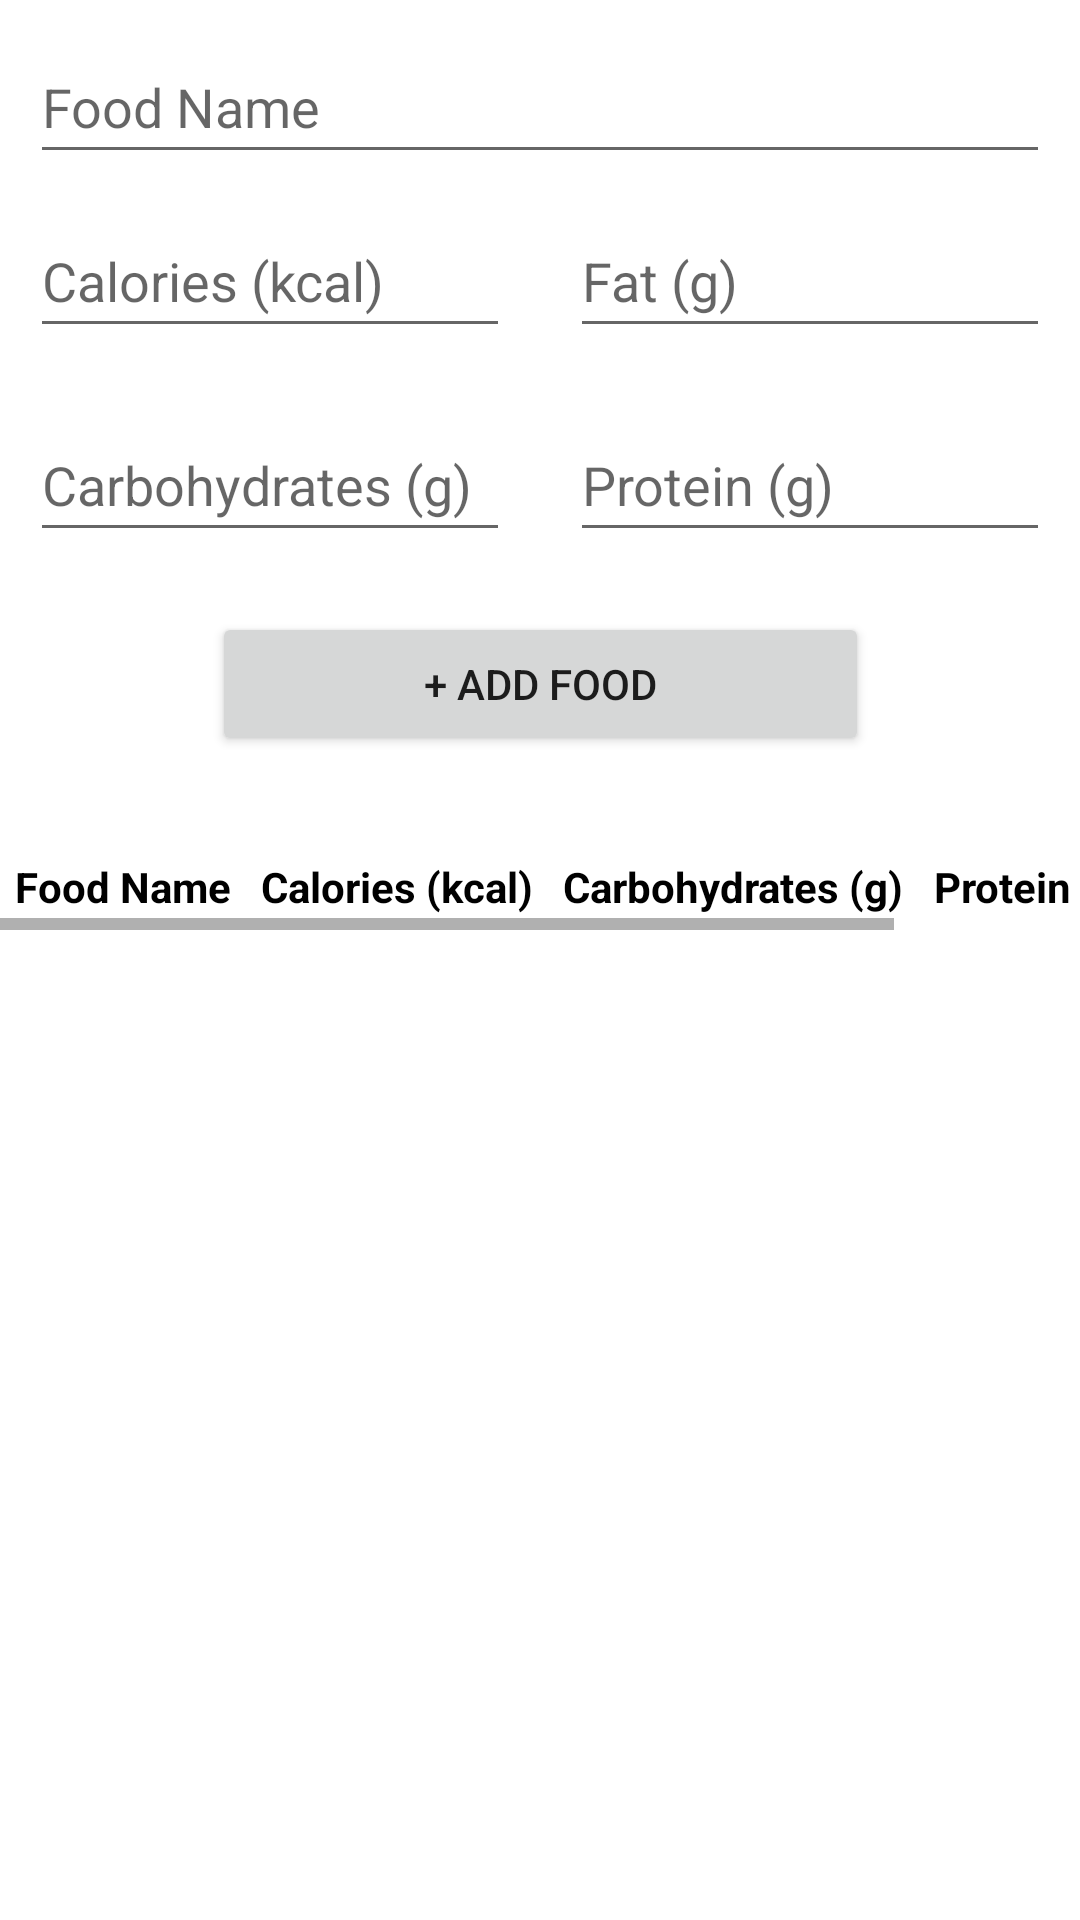

Layout XML and referenced resources for this Android screen:
<!-- AndroidManifest.xml: application theme Theme.DietPI -->
<!-- res/layout/fragment_log.xml -->
<?xml version="1.0" encoding="utf-8"?>
<androidx.constraintlayout.widget.ConstraintLayout xmlns:android="http://schemas.android.com/apk/res/android"
    xmlns:app="http://schemas.android.com/apk/res-auto"
    xmlns:tools="http://schemas.android.com/tools"
    android:layout_width="match_parent"
    android:layout_height="match_parent"
    tools:context=".ui.log.LogFragment">

    <EditText
        android:id="@+id/editTextName"
        android:layout_width="0dp"
        android:layout_height="48dp"
        android:layout_margin="10dp"
        android:hint="@string/food_name"
        android:inputType="text"
        app:layout_constraintEnd_toEndOf="parent"
        app:layout_constraintHorizontal_bias="0.498"
        app:layout_constraintStart_toStartOf="parent"
        app:layout_constraintTop_toTopOf="parent" />

    <LinearLayout
        android:id="@+id/topInputFields"
        android:layout_width="match_parent"
        android:layout_height="wrap_content"
        android:orientation="horizontal"
        app:layout_constraintEnd_toEndOf="parent"
        app:layout_constraintStart_toStartOf="parent"
        app:layout_constraintTop_toBottomOf="@id/editTextName">

        <EditText
            android:id="@+id/editTextCalories"
            android:layout_width="0dp"
            android:layout_height="48dp"
            android:layout_margin="10dp"
            android:layout_weight="1"
            android:hint="@string/calories_kcal"
            android:inputType="number" />

        <EditText
            android:id="@+id/editTextFat"
            android:layout_width="0dp"
            android:layout_height="48dp"
            android:layout_margin="10dp"
            android:layout_weight="1"
            android:hint="@string/fat_g"
            android:inputType="numberDecimal" />
    </LinearLayout>

    <LinearLayout
        android:id="@+id/bottomInputFields"
        android:layout_width="match_parent"
        android:layout_height="wrap_content"
        android:orientation="horizontal"
        app:layout_constraintEnd_toEndOf="parent"
        app:layout_constraintStart_toStartOf="parent"
        app:layout_constraintTop_toBottomOf="@id/topInputFields">

        <EditText
            android:id="@+id/editTextCarbohydrates"
            android:layout_width="0dp"
            android:layout_weight="1"
            android:layout_height="48dp"
            android:layout_margin="10dp"
            android:hint="@string/carbohydrates_g"
            android:inputType="numberDecimal" />

        <EditText
            android:id="@+id/editTextProtein"
            android:layout_width="0dp"
            android:layout_weight="1"
            android:layout_height="48dp"
            android:layout_margin="10dp"
            android:hint="@string/protein_g"
            android:inputType="numberDecimal" />
    </LinearLayout>

    <Button
        android:id="@+id/add_foodBT"
        android:layout_width="219dp"
        android:layout_height="48dp"
        android:layout_margin="10dp"
        android:focusable="auto"
        android:text="@string/add_food"
        app:layout_constraintEnd_toEndOf="parent"
        app:layout_constraintStart_toStartOf="parent"
        app:layout_constraintTop_toBottomOf="@+id/bottomInputFields" />

    <TextView
        android:id="@+id/errorMessage"
        android:layout_width="wrap_content"
        android:layout_height="wrap_content"
        android:padding="5dp"
        android:text=""
        app:layout_constraintEnd_toEndOf="parent"
        app:layout_constraintStart_toStartOf="parent"
        app:layout_constraintTop_toBottomOf="@+id/add_foodBT" />

    <ScrollView
        android:id="@+id/scrollView2"
        android:layout_width="match_parent"
        android:layout_height="0dp"
        app:layout_constraintBottom_toBottomOf="parent"
        app:layout_constraintEnd_toEndOf="parent"
        app:layout_constraintHorizontal_bias="0.333"
        app:layout_constraintStart_toStartOf="parent"
        app:layout_constraintTop_toBottomOf="@+id/errorMessage">

        <HorizontalScrollView
            android:layout_width="match_parent"
            android:layout_height="wrap_content">

            <TableLayout
                android:id="@+id/intakeTable"
                android:layout_width="wrap_content"
                android:layout_height="match_parent">

                <TableRow
                    android:layout_width="wrap_content"
                    android:layout_height="wrap_content">

                    <TextView
                        android:id="@+id/textView4"
                        android:layout_width="wrap_content"
                        android:layout_height="wrap_content"
                        android:padding="5dp"
                        android:text="@string/food_name"
                        android:textColor="@color/black"
                        android:textStyle="bold" />

                    <TextView
                        android:id="@+id/textView3"
                        android:layout_width="wrap_content"
                        android:layout_height="wrap_content"
                        android:padding="5dp"
                        android:text="@string/calories_kcal"
                        android:textColor="@color/black"
                        android:textStyle="bold" />

                    <TextView
                        android:id="@+id/textView5"
                        android:layout_width="wrap_content"
                        android:layout_height="wrap_content"
                        android:padding="5dp"
                        android:text="@string/carbohydrates_g"
                        android:textColor="@color/black"
                        android:textStyle="bold" />

                    <TextView
                        android:id="@+id/textView6"
                        android:layout_width="wrap_content"
                        android:layout_height="wrap_content"
                        android:padding="5dp"
                        android:text="@string/protein_g"
                        android:textColor="@color/black"
                        android:textStyle="bold" />

                    <TextView
                        android:id="@+id/textView7"
                        android:layout_width="wrap_content"
                        android:layout_height="wrap_content"
                        android:padding="5dp"
                        android:text="@string/fat_g"
                        android:textColor="@color/black"
                        android:textStyle="bold" />
                </TableRow>

            </TableLayout>
        </HorizontalScrollView>
    </ScrollView>

</androidx.constraintlayout.widget.ConstraintLayout>
<!-- resources referenced by this layout -->
<resources>
  <string name="add_food">+ Add Food</string>
  <string name="calories_kcal">Calories (kcal)</string>
  <string name="carbohydrates_g">Carbohydrates (g)</string>
  <string name="fat_g">Fat (g)</string>
  <string name="food_name">Food Name</string>
  <string name="protein_g">Protein (g)</string>
  <style name="Theme.DietPI" parent="Theme.MaterialComponents.DayNight.DarkActionBar">
          
          <item name="colorPrimary">@color/purple_500</item>
          <item name="colorPrimaryVariant">@color/purple_700</item>
          <item name="colorOnPrimary">@color/white</item>
          
          <item name="colorSecondary">@color/teal_200</item>
          <item name="colorSecondaryVariant">@color/teal_700</item>
          <item name="colorOnSecondary">@color/black</item>
          
          <item name="android:statusBarColor" tools:targetApi="l">?attr/colorPrimaryVariant</item>
          
      </style>
  <!-- not gathered from this repository: default colours our renderer supplied (Android Studio template values) -->
  <color name="purple_500">#FF6200EE</color>
  <color name="purple_700">#FF3700B3</color>
  <color name="teal_200">#FF03DAC5</color>
  <color name="teal_700">#FF018786</color>
  <color name="black">#FF000000</color>
  <color name="white">#FFFFFFFF</color>
</resources>
